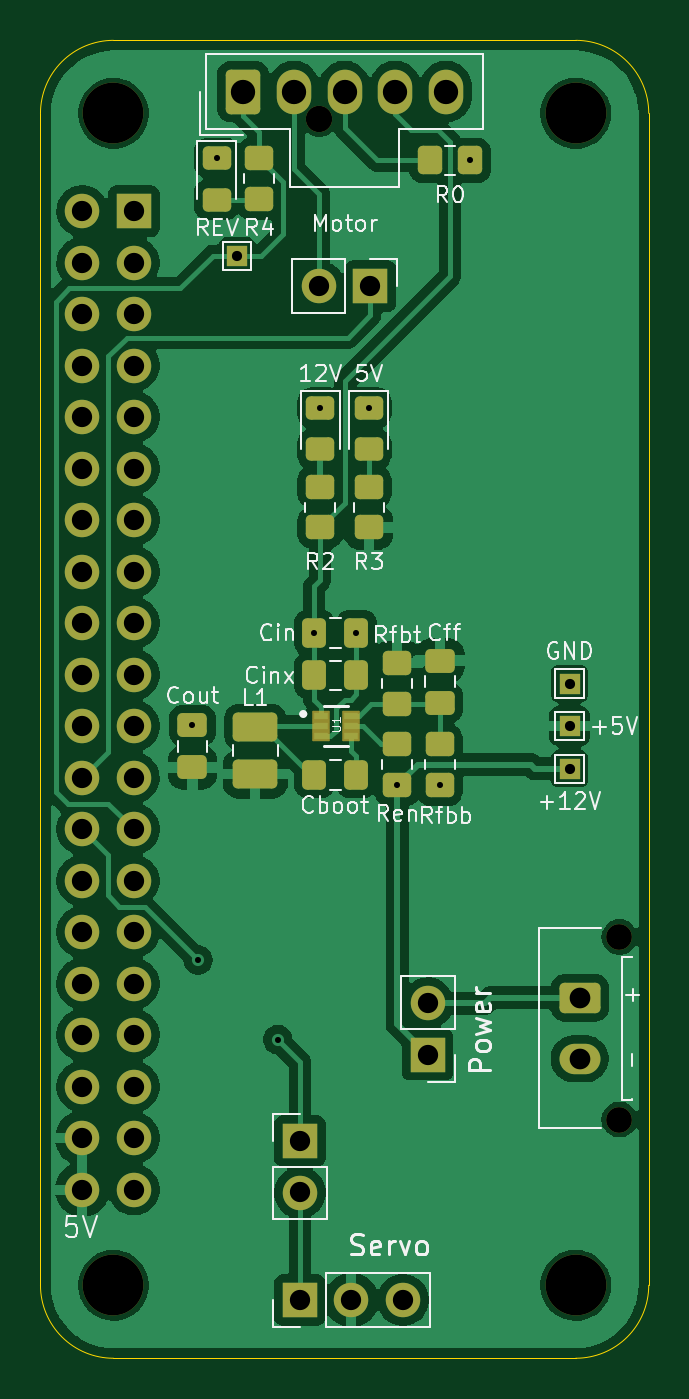
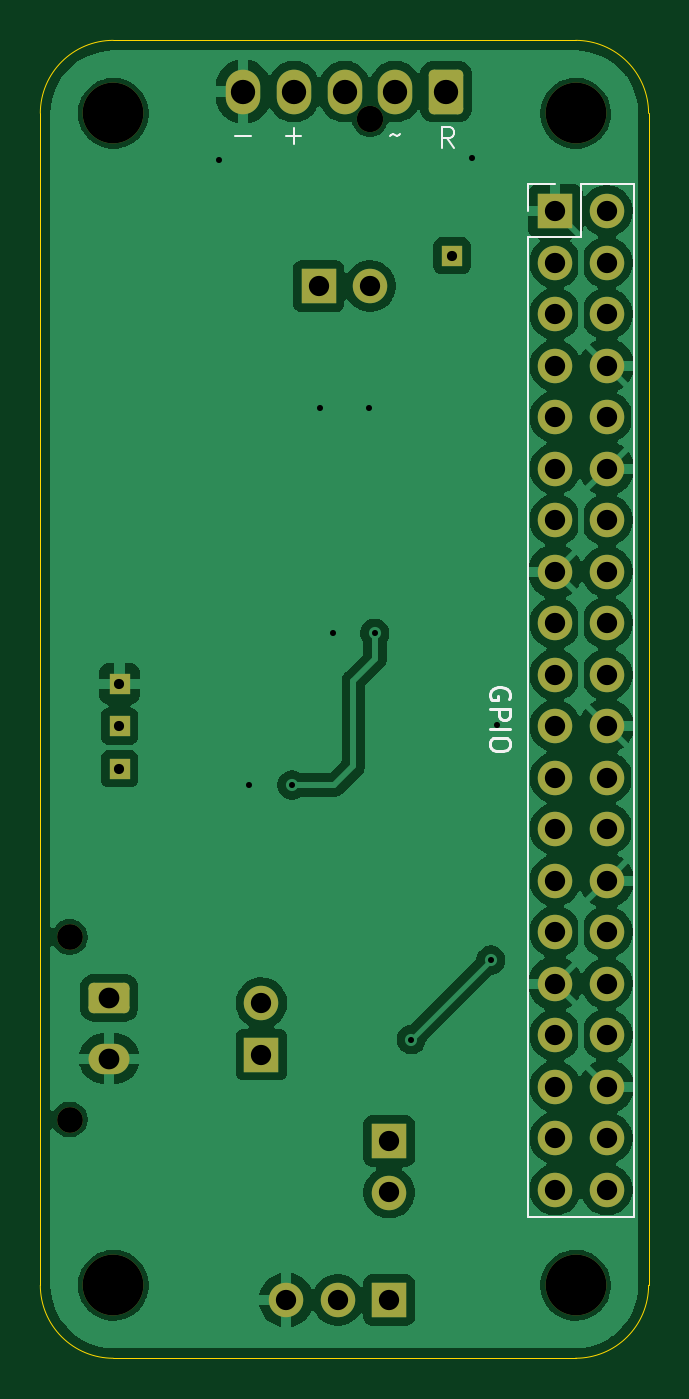
Circuit board: 11 layer files. Board 30.0 x 65.0 mm.
- bottom_copper: RC-PCB-B_Cu.gbr (100581 bytes)
- bottom_mask: RC-PCB-B_Mask.gbr (3512 bytes)
- paste: RC-PCB-B_Paste.gbr (449 bytes)
- bottom_silk: RC-PCB-B_Silkscreen.gbr (4131 bytes)
- outline: RC-PCB-Edge_Cuts.gbr (989 bytes)
- top_copper: RC-PCB-F_Cu.gbr (102569 bytes)
- top_mask: RC-PCB-F_Mask.gbr (5722 bytes)
- paste: RC-PCB-F_Paste.gbr (3199 bytes)
- top_silk: RC-PCB-F_Silkscreen.gbr (41640 bytes)
- drill: RC-PCB-NPTH.drl (568 bytes)
- drill: RC-PCB-PTH.drl (1687 bytes)

=== bottom_copper: RC-PCB-B_Cu.gbr (100581 bytes, source omitted) ===
=== bottom_mask: RC-PCB-B_Mask.gbr ===
%TF.GenerationSoftware,KiCad,Pcbnew,9.0.0*%
%TF.CreationDate,2025-04-06T00:06:35-05:00*%
%TF.ProjectId,RC-PCB,52432d50-4342-42e6-9b69-6361645f7063,rev?*%
%TF.SameCoordinates,Original*%
%TF.FileFunction,Soldermask,Bot*%
%TF.FilePolarity,Negative*%
%FSLAX46Y46*%
G04 Gerber Fmt 4.6, Leading zero omitted, Abs format (unit mm)*
G04 Created by KiCad (PCBNEW 9.0.0) date 2025-04-06 00:06:35*
%MOMM*%
%LPD*%
G01*
G04 APERTURE LIST*
G04 Aperture macros list*
%AMRoundRect*
0 Rectangle with rounded corners*
0 $1 Rounding radius*
0 $2 $3 $4 $5 $6 $7 $8 $9 X,Y pos of 4 corners*
0 Add a 4 corners polygon primitive as box body*
4,1,4,$2,$3,$4,$5,$6,$7,$8,$9,$2,$3,0*
0 Add four circle primitives for the rounded corners*
1,1,$1+$1,$2,$3*
1,1,$1+$1,$4,$5*
1,1,$1+$1,$6,$7*
1,1,$1+$1,$8,$9*
0 Add four rect primitives between the rounded corners*
20,1,$1+$1,$2,$3,$4,$5,0*
20,1,$1+$1,$4,$5,$6,$7,0*
20,1,$1+$1,$6,$7,$8,$9,0*
20,1,$1+$1,$8,$9,$2,$3,0*%
G04 Aperture macros list end*
%ADD10C,3.000000*%
%ADD11C,1.300000*%
%ADD12RoundRect,0.250000X0.600000X-0.850000X0.600000X0.850000X-0.600000X0.850000X-0.600000X-0.850000X0*%
%ADD13O,1.700000X2.200000*%
%ADD14C,1.270000*%
%ADD15RoundRect,0.250001X-0.759999X0.499999X-0.759999X-0.499999X0.759999X-0.499999X0.759999X0.499999X0*%
%ADD16O,2.020000X1.500000*%
%ADD17R,1.700000X1.700000*%
%ADD18O,1.700000X1.700000*%
%ADD19R,1.000000X1.000000*%
G04 APERTURE END LIST*
D10*
%TO.C,H4*%
X137905000Y-134675000D03*
%TD*%
%TO.C,H3*%
X160705000Y-76875000D03*
%TD*%
D11*
%TO.C,Motor1*%
X148050000Y-77140000D03*
D12*
X144300000Y-75800000D03*
D13*
X146800000Y-75800000D03*
X149300000Y-75800000D03*
X151800000Y-75800000D03*
X154300000Y-75800000D03*
%TD*%
D14*
%TO.C,Battery1*%
X162860000Y-117500000D03*
X162860000Y-126500000D03*
D15*
X160900000Y-120500000D03*
D16*
X160900000Y-123500000D03*
%TD*%
D17*
%TO.C,Power*%
X153400000Y-123300000D03*
D18*
X153400000Y-120760000D03*
%TD*%
D10*
%TO.C,H1*%
X160705000Y-134675000D03*
%TD*%
D17*
%TO.C,Servo1*%
X147100000Y-135400000D03*
D18*
X149640000Y-135400000D03*
X152180000Y-135400000D03*
%TD*%
D17*
%TO.C,Motor*%
X150575000Y-85400000D03*
D18*
X148035000Y-85400000D03*
%TD*%
D19*
%TO.C,+5V*%
X160400000Y-107100000D03*
%TD*%
D10*
%TO.C,H2*%
X137905000Y-76875000D03*
%TD*%
D17*
%TO.C,Servo*%
X147100000Y-127560000D03*
D18*
X147100000Y-130100000D03*
%TD*%
D19*
%TO.C,GND*%
X160400000Y-105000000D03*
%TD*%
%TO.C,Rev2*%
X144005000Y-83900000D03*
%TD*%
%TO.C,+12V*%
X160400000Y-109200000D03*
%TD*%
D17*
%TO.C,GPIO*%
X138905000Y-81695000D03*
D18*
X136365000Y-81695000D03*
X138905000Y-84235000D03*
X136365000Y-84235000D03*
X138905000Y-86775000D03*
X136365000Y-86775000D03*
X138905000Y-89315000D03*
X136365000Y-89315000D03*
X138905000Y-91855000D03*
X136365000Y-91855000D03*
X138905000Y-94395000D03*
X136365000Y-94395000D03*
X138905000Y-96935000D03*
X136365000Y-96935000D03*
X138905000Y-99475000D03*
X136365000Y-99475000D03*
X138905000Y-102015000D03*
X136365000Y-102015000D03*
X138905000Y-104555000D03*
X136365000Y-104555000D03*
X138905000Y-107095000D03*
X136365000Y-107095000D03*
X138905000Y-109635000D03*
X136365000Y-109635000D03*
X138905000Y-112175000D03*
X136365000Y-112175000D03*
X138905000Y-114715000D03*
X136365000Y-114715000D03*
X138905000Y-117255000D03*
X136365000Y-117255000D03*
X138905000Y-119795000D03*
X136365000Y-119795000D03*
X138905000Y-122335000D03*
X136365000Y-122335000D03*
X138905000Y-124875000D03*
X136365000Y-124875000D03*
X138905000Y-127415000D03*
X136365000Y-127415000D03*
X138905000Y-129955000D03*
X136365000Y-129955000D03*
%TD*%
M02*

=== paste: RC-PCB-B_Paste.gbr ===
%TF.GenerationSoftware,KiCad,Pcbnew,9.0.0*%
%TF.CreationDate,2025-04-06T00:06:35-05:00*%
%TF.ProjectId,RC-PCB,52432d50-4342-42e6-9b69-6361645f7063,rev?*%
%TF.SameCoordinates,Original*%
%TF.FileFunction,Paste,Bot*%
%TF.FilePolarity,Positive*%
%FSLAX46Y46*%
G04 Gerber Fmt 4.6, Leading zero omitted, Abs format (unit mm)*
G04 Created by KiCad (PCBNEW 9.0.0) date 2025-04-06 00:06:35*
%MOMM*%
%LPD*%
G01*
G04 APERTURE LIST*
G04 APERTURE END LIST*
M02*

=== bottom_silk: RC-PCB-B_Silkscreen.gbr ===
%TF.GenerationSoftware,KiCad,Pcbnew,9.0.0*%
%TF.CreationDate,2025-04-06T00:06:35-05:00*%
%TF.ProjectId,RC-PCB,52432d50-4342-42e6-9b69-6361645f7063,rev?*%
%TF.SameCoordinates,Original*%
%TF.FileFunction,Legend,Bot*%
%TF.FilePolarity,Positive*%
%FSLAX46Y46*%
G04 Gerber Fmt 4.6, Leading zero omitted, Abs format (unit mm)*
G04 Created by KiCad (PCBNEW 9.0.0) date 2025-04-06 00:06:35*
%MOMM*%
%LPD*%
G01*
G04 APERTURE LIST*
%ADD10C,0.100000*%
%ADD11C,0.150000*%
%ADD12C,0.120000*%
G04 APERTURE END LIST*
D10*
X152196115Y-77991466D02*
X151434211Y-77991466D01*
X151815163Y-78372419D02*
X151815163Y-77610514D01*
X143924687Y-78572419D02*
X144258020Y-78096228D01*
X144496115Y-78572419D02*
X144496115Y-77572419D01*
X144496115Y-77572419D02*
X144115163Y-77572419D01*
X144115163Y-77572419D02*
X144019925Y-77620038D01*
X144019925Y-77620038D02*
X143972306Y-77667657D01*
X143972306Y-77667657D02*
X143924687Y-77762895D01*
X143924687Y-77762895D02*
X143924687Y-77905752D01*
X143924687Y-77905752D02*
X143972306Y-78000990D01*
X143972306Y-78000990D02*
X144019925Y-78048609D01*
X144019925Y-78048609D02*
X144115163Y-78096228D01*
X144115163Y-78096228D02*
X144496115Y-78096228D01*
X147038972Y-77991466D02*
X146991353Y-77943847D01*
X146991353Y-77943847D02*
X146896115Y-77896228D01*
X146896115Y-77896228D02*
X146705639Y-77991466D01*
X146705639Y-77991466D02*
X146610401Y-77943847D01*
X146610401Y-77943847D02*
X146562782Y-77896228D01*
X154696115Y-77991466D02*
X153934211Y-77991466D01*
D11*
X141187438Y-105755000D02*
X141139819Y-105659762D01*
X141139819Y-105659762D02*
X141139819Y-105516905D01*
X141139819Y-105516905D02*
X141187438Y-105374048D01*
X141187438Y-105374048D02*
X141282676Y-105278810D01*
X141282676Y-105278810D02*
X141377914Y-105231191D01*
X141377914Y-105231191D02*
X141568390Y-105183572D01*
X141568390Y-105183572D02*
X141711247Y-105183572D01*
X141711247Y-105183572D02*
X141901723Y-105231191D01*
X141901723Y-105231191D02*
X141996961Y-105278810D01*
X141996961Y-105278810D02*
X142092200Y-105374048D01*
X142092200Y-105374048D02*
X142139819Y-105516905D01*
X142139819Y-105516905D02*
X142139819Y-105612143D01*
X142139819Y-105612143D02*
X142092200Y-105755000D01*
X142092200Y-105755000D02*
X142044580Y-105802619D01*
X142044580Y-105802619D02*
X141711247Y-105802619D01*
X141711247Y-105802619D02*
X141711247Y-105612143D01*
X142139819Y-106231191D02*
X141139819Y-106231191D01*
X141139819Y-106231191D02*
X141139819Y-106612143D01*
X141139819Y-106612143D02*
X141187438Y-106707381D01*
X141187438Y-106707381D02*
X141235057Y-106755000D01*
X141235057Y-106755000D02*
X141330295Y-106802619D01*
X141330295Y-106802619D02*
X141473152Y-106802619D01*
X141473152Y-106802619D02*
X141568390Y-106755000D01*
X141568390Y-106755000D02*
X141616009Y-106707381D01*
X141616009Y-106707381D02*
X141663628Y-106612143D01*
X141663628Y-106612143D02*
X141663628Y-106231191D01*
X142139819Y-107231191D02*
X141139819Y-107231191D01*
X141139819Y-107897857D02*
X141139819Y-108088333D01*
X141139819Y-108088333D02*
X141187438Y-108183571D01*
X141187438Y-108183571D02*
X141282676Y-108278809D01*
X141282676Y-108278809D02*
X141473152Y-108326428D01*
X141473152Y-108326428D02*
X141806485Y-108326428D01*
X141806485Y-108326428D02*
X141996961Y-108278809D01*
X141996961Y-108278809D02*
X142092200Y-108183571D01*
X142092200Y-108183571D02*
X142139819Y-108088333D01*
X142139819Y-108088333D02*
X142139819Y-107897857D01*
X142139819Y-107897857D02*
X142092200Y-107802619D01*
X142092200Y-107802619D02*
X141996961Y-107707381D01*
X141996961Y-107707381D02*
X141806485Y-107659762D01*
X141806485Y-107659762D02*
X141473152Y-107659762D01*
X141473152Y-107659762D02*
X141282676Y-107707381D01*
X141282676Y-107707381D02*
X141187438Y-107802619D01*
X141187438Y-107802619D02*
X141139819Y-107897857D01*
D12*
%TO.C,GPIO*%
X135035000Y-80365000D02*
X135035000Y-131285000D01*
X137635000Y-80365000D02*
X135035000Y-80365000D01*
X137635000Y-82965000D02*
X137635000Y-80365000D01*
X140235000Y-80365000D02*
X138905000Y-80365000D01*
X140235000Y-81695000D02*
X140235000Y-80365000D01*
X140235000Y-82965000D02*
X137635000Y-82965000D01*
X140235000Y-82965000D02*
X140235000Y-131285000D01*
X140235000Y-131285000D02*
X135035000Y-131285000D01*
%TD*%
M02*

=== outline: RC-PCB-Edge_Cuts.gbr ===
%TF.GenerationSoftware,KiCad,Pcbnew,9.0.0*%
%TF.CreationDate,2025-04-06T00:06:35-05:00*%
%TF.ProjectId,RC-PCB,52432d50-4342-42e6-9b69-6361645f7063,rev?*%
%TF.SameCoordinates,Original*%
%TF.FileFunction,Profile,NP*%
%FSLAX46Y46*%
G04 Gerber Fmt 4.6, Leading zero omitted, Abs format (unit mm)*
G04 Created by KiCad (PCBNEW 9.0.0) date 2025-04-06 00:06:35*
%MOMM*%
%LPD*%
G01*
G04 APERTURE LIST*
%TA.AperFunction,Profile*%
%ADD10C,0.050000*%
%TD*%
G04 APERTURE END LIST*
D10*
X164305000Y-76875000D02*
X164305000Y-134675000D01*
X137905000Y-73275000D02*
X160705000Y-73275000D01*
X134305000Y-76875000D02*
G75*
G02*
X137905000Y-73275000I3600000J0D01*
G01*
X160705000Y-138275000D02*
X137905000Y-138275000D01*
X137905000Y-138275000D02*
G75*
G02*
X134305000Y-134675000I0J3600000D01*
G01*
X160705000Y-73275000D02*
G75*
G02*
X164305000Y-76875000I0J-3600000D01*
G01*
X164305000Y-134675000D02*
G75*
G02*
X160705000Y-138275000I-3600000J0D01*
G01*
X134305000Y-134675000D02*
X134305000Y-76875000D01*
M02*

=== top_copper: RC-PCB-F_Cu.gbr (102569 bytes, source omitted) ===
=== top_mask: RC-PCB-F_Mask.gbr ===
%TF.GenerationSoftware,KiCad,Pcbnew,9.0.0*%
%TF.CreationDate,2025-04-06T00:06:35-05:00*%
%TF.ProjectId,RC-PCB,52432d50-4342-42e6-9b69-6361645f7063,rev?*%
%TF.SameCoordinates,Original*%
%TF.FileFunction,Soldermask,Top*%
%TF.FilePolarity,Negative*%
%FSLAX46Y46*%
G04 Gerber Fmt 4.6, Leading zero omitted, Abs format (unit mm)*
G04 Created by KiCad (PCBNEW 9.0.0) date 2025-04-06 00:06:35*
%MOMM*%
%LPD*%
G01*
G04 APERTURE LIST*
G04 Aperture macros list*
%AMRoundRect*
0 Rectangle with rounded corners*
0 $1 Rounding radius*
0 $2 $3 $4 $5 $6 $7 $8 $9 X,Y pos of 4 corners*
0 Add a 4 corners polygon primitive as box body*
4,1,4,$2,$3,$4,$5,$6,$7,$8,$9,$2,$3,0*
0 Add four circle primitives for the rounded corners*
1,1,$1+$1,$2,$3*
1,1,$1+$1,$4,$5*
1,1,$1+$1,$6,$7*
1,1,$1+$1,$8,$9*
0 Add four rect primitives between the rounded corners*
20,1,$1+$1,$2,$3,$4,$5,0*
20,1,$1+$1,$4,$5,$6,$7,0*
20,1,$1+$1,$6,$7,$8,$9,0*
20,1,$1+$1,$8,$9,$2,$3,0*%
G04 Aperture macros list end*
%ADD10RoundRect,0.250000X-0.450000X0.350000X-0.450000X-0.350000X0.450000X-0.350000X0.450000X0.350000X0*%
%ADD11RoundRect,0.250000X0.450000X-0.350000X0.450000X0.350000X-0.450000X0.350000X-0.450000X-0.350000X0*%
%ADD12C,3.000000*%
%ADD13RoundRect,0.250000X-0.450000X0.325000X-0.450000X-0.325000X0.450000X-0.325000X0.450000X0.325000X0*%
%ADD14C,1.300000*%
%ADD15RoundRect,0.250000X0.600000X-0.850000X0.600000X0.850000X-0.600000X0.850000X-0.600000X-0.850000X0*%
%ADD16O,1.700000X2.200000*%
%ADD17C,1.270000*%
%ADD18RoundRect,0.250001X-0.759999X0.499999X-0.759999X-0.499999X0.759999X-0.499999X0.759999X0.499999X0*%
%ADD19O,2.020000X1.500000*%
%ADD20RoundRect,0.250001X0.849999X-0.462499X0.849999X0.462499X-0.849999X0.462499X-0.849999X-0.462499X0*%
%ADD21RoundRect,0.250000X-0.337500X-0.475000X0.337500X-0.475000X0.337500X0.475000X-0.337500X0.475000X0*%
%ADD22R,1.700000X1.700000*%
%ADD23O,1.700000X1.700000*%
%ADD24RoundRect,0.250000X0.475000X-0.337500X0.475000X0.337500X-0.475000X0.337500X-0.475000X-0.337500X0*%
%ADD25RoundRect,0.250000X-0.350000X-0.450000X0.350000X-0.450000X0.350000X0.450000X-0.350000X0.450000X0*%
%ADD26R,1.000000X1.000000*%
%ADD27RoundRect,0.041120X-0.390880X-0.215880X0.390880X-0.215880X0.390880X0.215880X-0.390880X0.215880X0*%
G04 APERTURE END LIST*
D10*
%TO.C,R4*%
X145100000Y-79100000D03*
X145100000Y-81100000D03*
%TD*%
D11*
%TO.C,R3*%
X150500000Y-97300000D03*
X150500000Y-95300000D03*
%TD*%
D12*
%TO.C,H4*%
X137905000Y-134675000D03*
%TD*%
%TO.C,H3*%
X160705000Y-76875000D03*
%TD*%
D13*
%TO.C,REV1*%
X143000000Y-79075000D03*
X143000000Y-81125000D03*
%TD*%
D14*
%TO.C,Motor1*%
X148050000Y-77140000D03*
D15*
X144300000Y-75800000D03*
D16*
X146800000Y-75800000D03*
X149300000Y-75800000D03*
X151800000Y-75800000D03*
X154300000Y-75800000D03*
%TD*%
D10*
%TO.C,Ren*%
X151900000Y-108000000D03*
X151900000Y-110000000D03*
%TD*%
D17*
%TO.C,Battery1*%
X162860000Y-117500000D03*
X162860000Y-126500000D03*
D18*
X160900000Y-120500000D03*
D19*
X160900000Y-123500000D03*
%TD*%
D20*
%TO.C,L1*%
X144900000Y-109462500D03*
X144900000Y-107137500D03*
%TD*%
D21*
%TO.C,Cin*%
X147812500Y-102500000D03*
X149887500Y-102500000D03*
%TD*%
D22*
%TO.C,Power*%
X153400000Y-123300000D03*
D23*
X153400000Y-120760000D03*
%TD*%
D10*
%TO.C,Rfbt*%
X151900000Y-104000000D03*
X151900000Y-106000000D03*
%TD*%
D11*
%TO.C,Rfbb*%
X154000000Y-110000000D03*
X154000000Y-108000000D03*
%TD*%
D12*
%TO.C,H1*%
X160705000Y-134675000D03*
%TD*%
D22*
%TO.C,Servo1*%
X147100000Y-135400000D03*
D23*
X149640000Y-135400000D03*
X152180000Y-135400000D03*
%TD*%
D13*
%TO.C,5V*%
X150500000Y-91387500D03*
X150500000Y-93437500D03*
%TD*%
D24*
%TO.C,Cff*%
X154000000Y-105937500D03*
X154000000Y-103862500D03*
%TD*%
D21*
%TO.C,Cinx*%
X147812500Y-104600000D03*
X149887500Y-104600000D03*
%TD*%
D25*
%TO.C,R0*%
X153500000Y-79200000D03*
X155500000Y-79200000D03*
%TD*%
D13*
%TO.C,12V*%
X148100000Y-91387500D03*
X148100000Y-93437500D03*
%TD*%
D22*
%TO.C,Motor*%
X150575000Y-85400000D03*
D23*
X148035000Y-85400000D03*
%TD*%
D26*
%TO.C,+5V*%
X160400000Y-107100000D03*
%TD*%
D12*
%TO.C,H2*%
X137905000Y-76875000D03*
%TD*%
D27*
%TO.C,U1*%
X148130000Y-106600000D03*
X148130000Y-107100000D03*
X148130000Y-107600000D03*
X149600000Y-107600000D03*
X149600000Y-107100000D03*
X149600000Y-106600000D03*
%TD*%
D22*
%TO.C,Servo*%
X147100000Y-127560000D03*
D23*
X147100000Y-130100000D03*
%TD*%
D26*
%TO.C,GND*%
X160400000Y-105000000D03*
%TD*%
D11*
%TO.C,R2*%
X148100000Y-97300000D03*
X148100000Y-95300000D03*
%TD*%
D26*
%TO.C,Rev2*%
X144005000Y-83900000D03*
%TD*%
%TO.C,+12V*%
X160400000Y-109200000D03*
%TD*%
D24*
%TO.C,Cout*%
X141800000Y-109137500D03*
X141800000Y-107062500D03*
%TD*%
D21*
%TO.C,Cboot*%
X147812500Y-109500000D03*
X149887500Y-109500000D03*
%TD*%
D22*
%TO.C,GPIO*%
X138905000Y-81695000D03*
D23*
X136365000Y-81695000D03*
X138905000Y-84235000D03*
X136365000Y-84235000D03*
X138905000Y-86775000D03*
X136365000Y-86775000D03*
X138905000Y-89315000D03*
X136365000Y-89315000D03*
X138905000Y-91855000D03*
X136365000Y-91855000D03*
X138905000Y-94395000D03*
X136365000Y-94395000D03*
X138905000Y-96935000D03*
X136365000Y-96935000D03*
X138905000Y-99475000D03*
X136365000Y-99475000D03*
X138905000Y-102015000D03*
X136365000Y-102015000D03*
X138905000Y-104555000D03*
X136365000Y-104555000D03*
X138905000Y-107095000D03*
X136365000Y-107095000D03*
X138905000Y-109635000D03*
X136365000Y-109635000D03*
X138905000Y-112175000D03*
X136365000Y-112175000D03*
X138905000Y-114715000D03*
X136365000Y-114715000D03*
X138905000Y-117255000D03*
X136365000Y-117255000D03*
X138905000Y-119795000D03*
X136365000Y-119795000D03*
X138905000Y-122335000D03*
X136365000Y-122335000D03*
X138905000Y-124875000D03*
X136365000Y-124875000D03*
X138905000Y-127415000D03*
X136365000Y-127415000D03*
X138905000Y-129955000D03*
X136365000Y-129955000D03*
%TD*%
M02*

=== paste: RC-PCB-F_Paste.gbr (3199 bytes, source withheld) ===
=== top_silk: RC-PCB-F_Silkscreen.gbr (41640 bytes, source omitted) ===
=== drill: RC-PCB-NPTH.drl ===
M48
; DRILL file {KiCad 9.0.0} date 2025-04-06T00:07:15-0500
; FORMAT={-:-/ absolute / inch / decimal}
; #@! TF.CreationDate,2025-04-06T00:07:15-05:00
; #@! TF.GenerationSoftware,Kicad,Pcbnew,9.0.0
; #@! TF.FileFunction,NonPlated,1,2,NPTH
FMAT,2
INCH
; #@! TA.AperFunction,NonPlated,NPTH,ComponentDrill
T1C0.0500
; #@! TA.AperFunction,NonPlated,NPTH,ComponentDrill
T2C0.0512
; #@! TA.AperFunction,NonPlated,NPTH,ComponentDrill
T3C0.1181
%
G90
G05
T1
X6.4118Y-4.626
X6.4118Y-4.9803
T2
X5.8287Y-3.037
T3
X5.4293Y-3.0266
X5.4293Y-5.3022
X6.327Y-3.0266
X6.327Y-5.3022
M30

=== drill: RC-PCB-PTH.drl ===
M48
; DRILL file {KiCad 9.0.0} date 2025-04-06T00:07:15-0500
; FORMAT={-:-/ absolute / inch / decimal}
; #@! TF.CreationDate,2025-04-06T00:07:15-05:00
; #@! TF.GenerationSoftware,Kicad,Pcbnew,9.0.0
; #@! TF.FileFunction,Plated,1,2,PTH
FMAT,2
INCH
; #@! TA.AperFunction,Plated,PTH,ViaDrill
T1C0.0118
; #@! TA.AperFunction,Plated,PTH,ComponentDrill
T2C0.0197
; #@! TA.AperFunction,Plated,PTH,ComponentDrill
T3C0.0394
; #@! TA.AperFunction,Plated,PTH,ComponentDrill
T4C0.0402
; #@! TA.AperFunction,Plated,PTH,ComponentDrill
T5C0.0472
%
G90
G05
T1
X5.5827Y-4.2151
X5.5939Y-4.6707
X5.6299Y-3.1132
X5.7482Y-4.825
X5.8194Y-4.0362
X5.8307Y-3.5979
X5.9011Y-4.0354
X5.9252Y-3.5979
X5.9803Y-4.3307
X6.063Y-4.3307
X6.122Y-3.1181
T2
X5.6695Y-3.3031
X6.315Y-4.1339
X6.315Y-4.2165
X6.315Y-4.2992
T3
X5.3687Y-3.2163
X5.3687Y-3.3163
X5.3687Y-3.4163
X5.3687Y-3.5163
X5.3687Y-3.6163
X5.3687Y-3.7163
X5.3687Y-3.8163
X5.3687Y-3.9163
X5.3687Y-4.0163
X5.3687Y-4.1163
X5.3687Y-4.2163
X5.3687Y-4.3163
X5.3687Y-4.4163
X5.3687Y-4.5163
X5.3687Y-4.6163
X5.3687Y-4.7163
X5.3687Y-4.8163
X5.3687Y-4.9163
X5.3687Y-5.0163
X5.3687Y-5.1163
X5.4687Y-3.2163
X5.4687Y-3.3163
X5.4687Y-3.4163
X5.4687Y-3.5163
X5.4687Y-3.6163
X5.4687Y-3.7163
X5.4687Y-3.8163
X5.4687Y-3.9163
X5.4687Y-4.0163
X5.4687Y-4.1163
X5.4687Y-4.2163
X5.4687Y-4.3163
X5.4687Y-4.4163
X5.4687Y-4.5163
X5.4687Y-4.6163
X5.4687Y-4.7163
X5.4687Y-4.8163
X5.4687Y-4.9163
X5.4687Y-5.0163
X5.4687Y-5.1163
X5.7913Y-5.022
X5.7913Y-5.122
X5.7913Y-5.3307
X5.8281Y-3.3622
X5.8913Y-5.3307
X5.9281Y-3.3622
X5.9913Y-5.3307
X6.0394Y-4.7543
X6.0394Y-4.8543
T4
X6.3346Y-4.7441
X6.3346Y-4.8622
T5
X5.6811Y-2.9843
X5.7795Y-2.9843
X5.878Y-2.9843
X5.9764Y-2.9843
X6.0748Y-2.9843
M30
